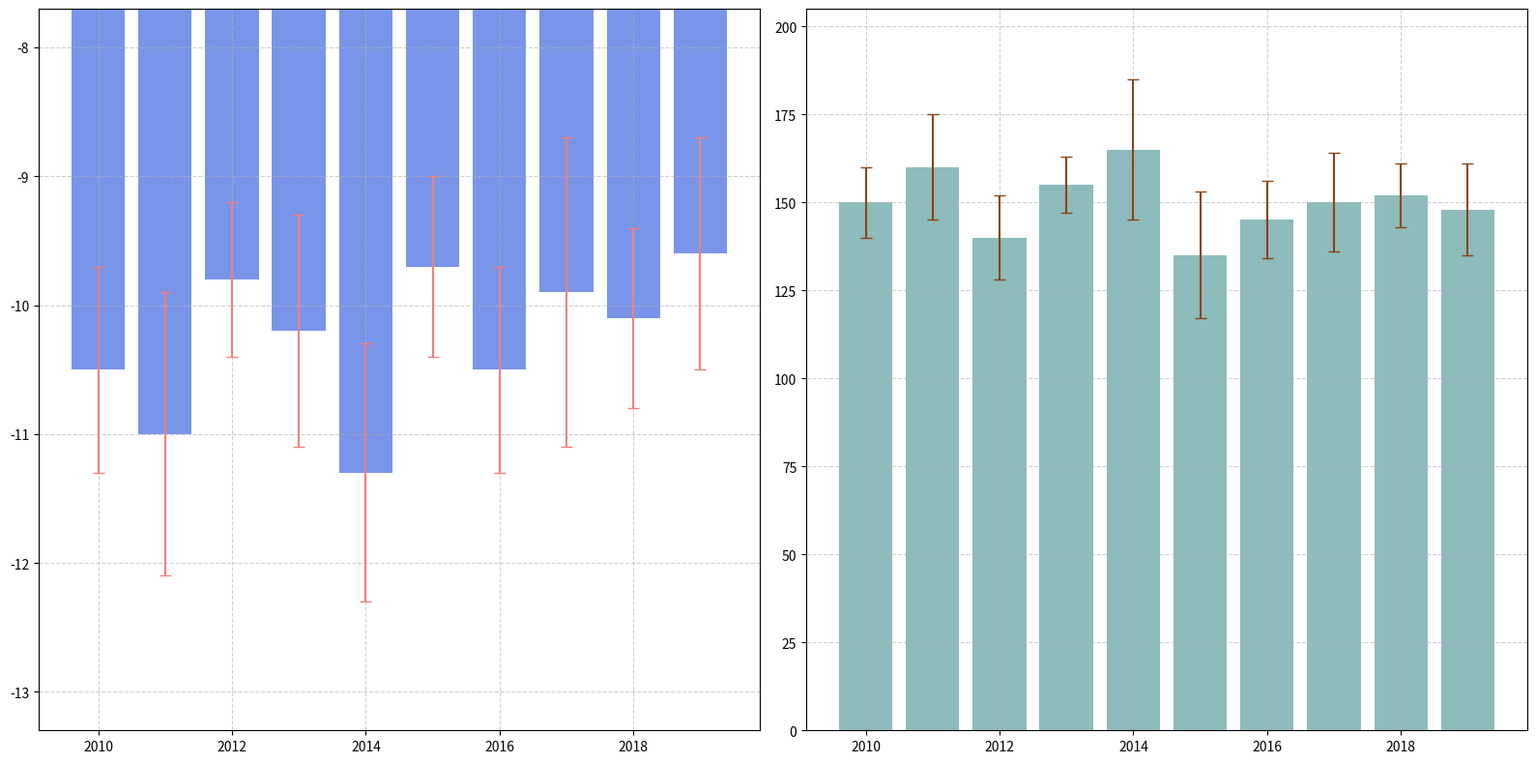

This chart was generated by the following Python code:
import matplotlib.pyplot as plt
import numpy as np

# Simulated average annual temperature data (in °C) over a decade
years = np.arange(2010, 2020)
average_temperatures = np.array([-10.5, -11.0, -9.8, -10.2, -11.3, -9.7, -10.5, -9.9, -10.1, -9.6])
temperature_std_dev = np.array([0.8, 1.1, 0.6, 0.9, 1.0, 0.7, 0.8, 1.2, 0.7, 0.9])

# Simulated average annual snowfall (in cm) over the same decade
average_snowfall = np.array([150, 160, 140, 155, 165, 135, 145, 150, 152, 148])
snowfall_std_dev = np.array([10, 15, 12, 8, 20, 18, 11, 14, 9, 13])

# Sorting data
temp_indices = np.argsort(average_temperatures) # Ascending sort for temperatures
sorted_years_temp = years[temp_indices]
sorted_temperatures = average_temperatures[temp_indices]
sorted_temp_std_dev = temperature_std_dev[temp_indices]

snow_indices = np.argsort(average_snowfall)[::-1] # Descending sort for snowfall
sorted_years_snow = years[snow_indices]
sorted_snowfall = average_snowfall[snow_indices]
sorted_snowfall_std_dev = snowfall_std_dev[snow_indices]

fig, ax = plt.subplots(nrows=1, ncols=2, figsize=(16, 8))

# Plot 1: Sorted Average Annual Temperature as Bar Chart
ax[0].bar(sorted_years_temp, sorted_temperatures, yerr=sorted_temp_std_dev, color='royalblue',
          ecolor='lightcoral', capsize=4, alpha=0.7)
ax[0].set_ylim(min(sorted_temperatures - sorted_temp_std_dev) - 1, 
               max(sorted_temperatures + sorted_temp_std_dev) + 1)
ax[0].grid(True, linestyle='--', alpha=0.6)

# Plot 2: Sorted Average Annual Snowfall as Bar Chart
ax[1].bar(sorted_years_snow, sorted_snowfall, yerr=sorted_snowfall_std_dev, color='cadetblue', 
          alpha=0.7, ecolor='saddlebrown', capsize=4)
ax[1].set_ylim(0, max(sorted_snowfall + sorted_snowfall_std_dev) + 20)
ax[1].grid(True, linestyle='--', alpha=0.6)

# Automatically adjust layout
plt.tight_layout()

# Display the plot
plt.show()
